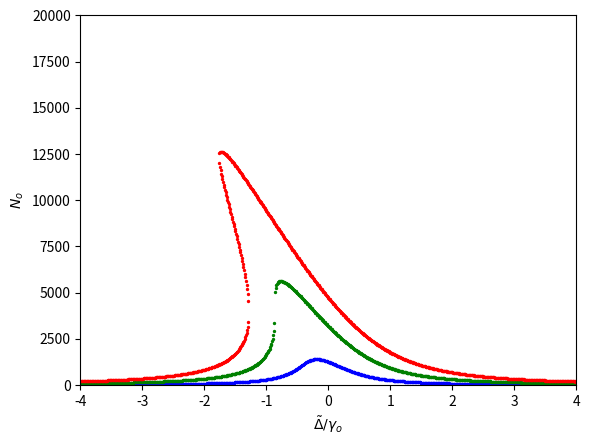

Source code (Python):
################################################
##               INITIALIZATION               ##
################################################
# matplotlib for plotting
import matplotlib.pyplot as plt
# numpy for numerics
import numpy as np
# scipy for constants
import scipy.constants as sc

# exact constants
amu = sc.physical_constants['atomic mass constant'][0]
c = sc.c
hbar = sc.hbar
pi = sc.pi

# # approximate constants used for PRL.127.113601
# amu = 1.6e-27
# c = 3e8
# hbar = 1.05e-34
# pi = 3.1416

# optomechanical coupling strength
G           = 2 * pi * 159
# normalized atom-atom interaction strength           
g_tilde_norm= 0.0
# mechanical damping rate
gamma_m     = 2 * pi * 0.8
# optical decay rate
gamma_o     = 2 * pi * 0.1e6
# winding number
L_p         = 10
# OAM number
l           = 26
# frequency of control laser
lambda_lc   = 589e-9
# mass of Sodium atom
m           = 23
# laser-cavity coupling parameter
mu          = 0.5
# number of Sodium atoms
N           = 1e4
# radius of the ring-BEC
R           = 12e-6

# moment of inertia
I = m * amu * R**2

# atomic interactions
g_tilde = g_tilde_norm * hbar / 4 / I / N

# frequently used variable
temp = 2 * g_tilde * N

# first sidemode
omega_c = hbar * (L_p + 2 * l)**2 / 2 / I
omega_c_tilde = omega_c + temp
Omega_c = np.sqrt((omega_c + 2 * temp)**2 - temp**2)
# second sidemode
omega_d = hbar * (L_p - 2 * l)**2 / 2 / I
omega_d_tilde = omega_d + temp
Omega_d = np.sqrt((omega_d + 2 * temp)**2 - temp**2)
# sum and differences
Omega_m = (Omega_c + Omega_d) / 2
Omega_n = (Omega_c - Omega_d)

# substituted variables
A_mathcal = temp * (omega_c_tilde - omega_d_tilde)
A_2 = A_mathcal**2 + Omega_c**2 * Omega_d**2
C = G**2 * (omega_c_tilde + omega_d_tilde) / np.sqrt(A_2)

# critical detuning 
Delta_tilde_cr = - np.sqrt(3) * gamma_o / 2
# frequency of the control laser
omega_lc = 2 * pi * c / lambda_lc
# critical power of the control laser
P_cr = gamma_o**2 * hbar * omega_lc / 3 / np.sqrt(3) / C / mu

# laser detuning normalized by critical values
Delta_tildes = np.linspace(-4, 4, 801) * gamma_o

# power of the control laser
P_lcs = np.array([0.25, 1.0, 2.25]) * P_cr

# detuning corresponding to multiple values of occupancy
Delta_tilde_norm_multis = list()
# multiple values of mean optical occupancy
N_o_multis = list()

################################################
##                  MAIN LOOP                 ##
################################################
# iterate control laser powers
for P_lc in P_lcs:
    # amplitude of the control laser
    eta_lc = np.sqrt(mu * gamma_o * P_lc / hbar / omega_lc)

    # temporary lists
    Delta_tilde_norm_multis_temp = list()
    N_o_multis_temp = list()

    # iterate control laser amplitudes
    for Delta_tilde in Delta_tildes:
        # coefficients of the cubic
        coeff_0 = 4 * C**2
        coeff_1 = 8 * C * Delta_tilde
        coeff_2 = 4 * Delta_tilde**2 + gamma_o**2
        coeff_3 = - 4 * np.real(np.conjugate(eta_lc) * eta_lc)
        # roots of the cubic
        roots = np.roots([coeff_0, coeff_1, coeff_2, coeff_3])
        # check each root
        for root in roots:
            # if root is real
            if np.imag(root) == 0.0:
                # update temporary lists
                Delta_tilde_norm_multis_temp.append(Delta_tilde / gamma_o)
                N_o_multis_temp.append(np.real(root))
    
    # update lists
    Delta_tilde_norm_multis.append(Delta_tilde_norm_multis_temp)
    N_o_multis.append(N_o_multis_temp)

################################################
##                    PLOTS                   ##
################################################
# colors
colors = ['b', 'g', 'r']
# linestyles
markers = ['o'] * 3
# plot
[plt.scatter(Delta_tilde_norm_multis[i], N_o_multis[i], c=colors[i], marker=markers[i], s=2) for i in range(len(P_lcs))]
# x-axis properties
plt.xlabel('$\\tilde{\\Delta} / \\gamma_{o}$')
plt.xlim(-4, 4)
# y-axis properties
plt.ylabel('$N_{o}$')
plt.ylim(0, 2e4)
# show
plt.show()
